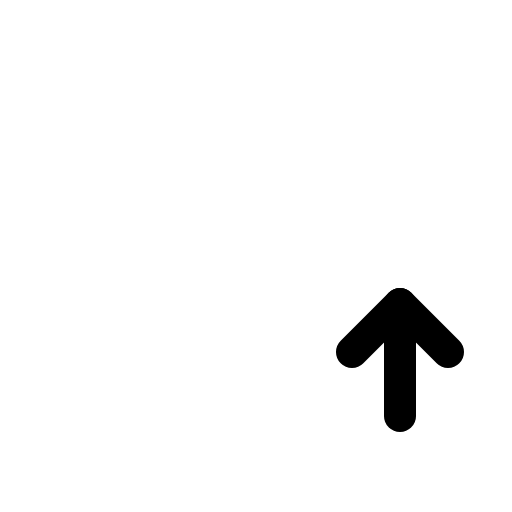
t = 0.00 s
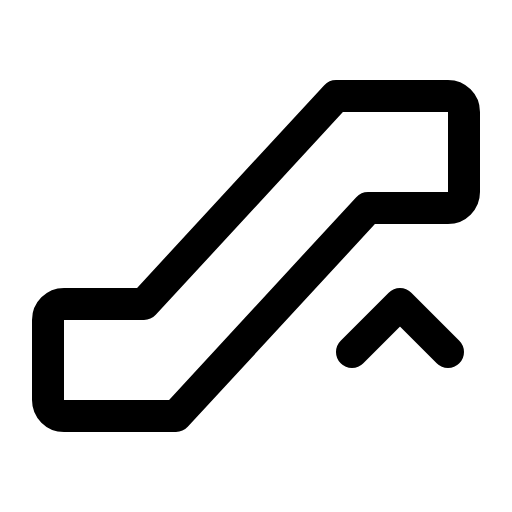
t = 0.60 s
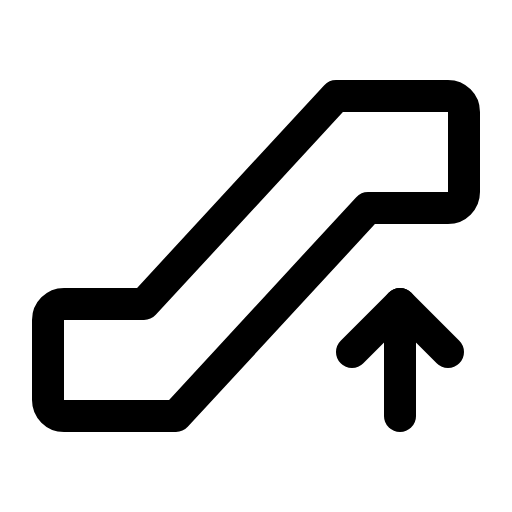
t = 0.98 s
t = 1.35 s: frame unchanged from t = 0.98 s, image omitted
t = 1.73 s: frame unchanged from t = 0.98 s, image omitted

The animated SVG that drew these frames (rendered in a browser with its animation timeline set to each time). Animation: 1 CSS @keyframes rule; one cycle of 2.10 s, repeats indefinitely.

<svg xmlns="http://www.w3.org/2000/svg" viewBox="0 0 256 256">
  <style>
    .draw-line {
      stroke-dasharray: 2000;
      stroke-dashoffset: 0;
    }
    svg:hover .draw-line {
      animation: phosphor-draw-in 1.5s ease-in-out infinite;
    }
    @keyframes phosphor-draw-in {
      0%   { stroke-dashoffset: 2000; }
      100% { stroke-dashoffset: 0; }
    }
  </style><rect width="256" height="256" fill="none"/><path d="M32,208H88l96-104h40a8,8,0,0,0,8-8V56a8,8,0,0,0-8-8H168L72,152H32a8,8,0,0,0-8,8v40A8,8,0,0,0,32,208Z" fill="none" stroke="currentColor" stroke-linecap="round" stroke-linejoin="round" stroke-width="16" class="draw-line" pathLength="1" style="animation-delay: 0s"/><polyline points="176 176 200 152 224 176" fill="none" stroke="currentColor" stroke-linecap="round" stroke-linejoin="round" stroke-width="16" class="draw-line" pathLength="1" style="animation-delay: 0.3s"/><line x1="200" y1="152" x2="200" y2="208" fill="none" stroke="currentColor" stroke-linecap="round" stroke-linejoin="round" stroke-width="16" class="draw-line" pathLength="1" style="animation-delay: 0.6s"/></svg>
